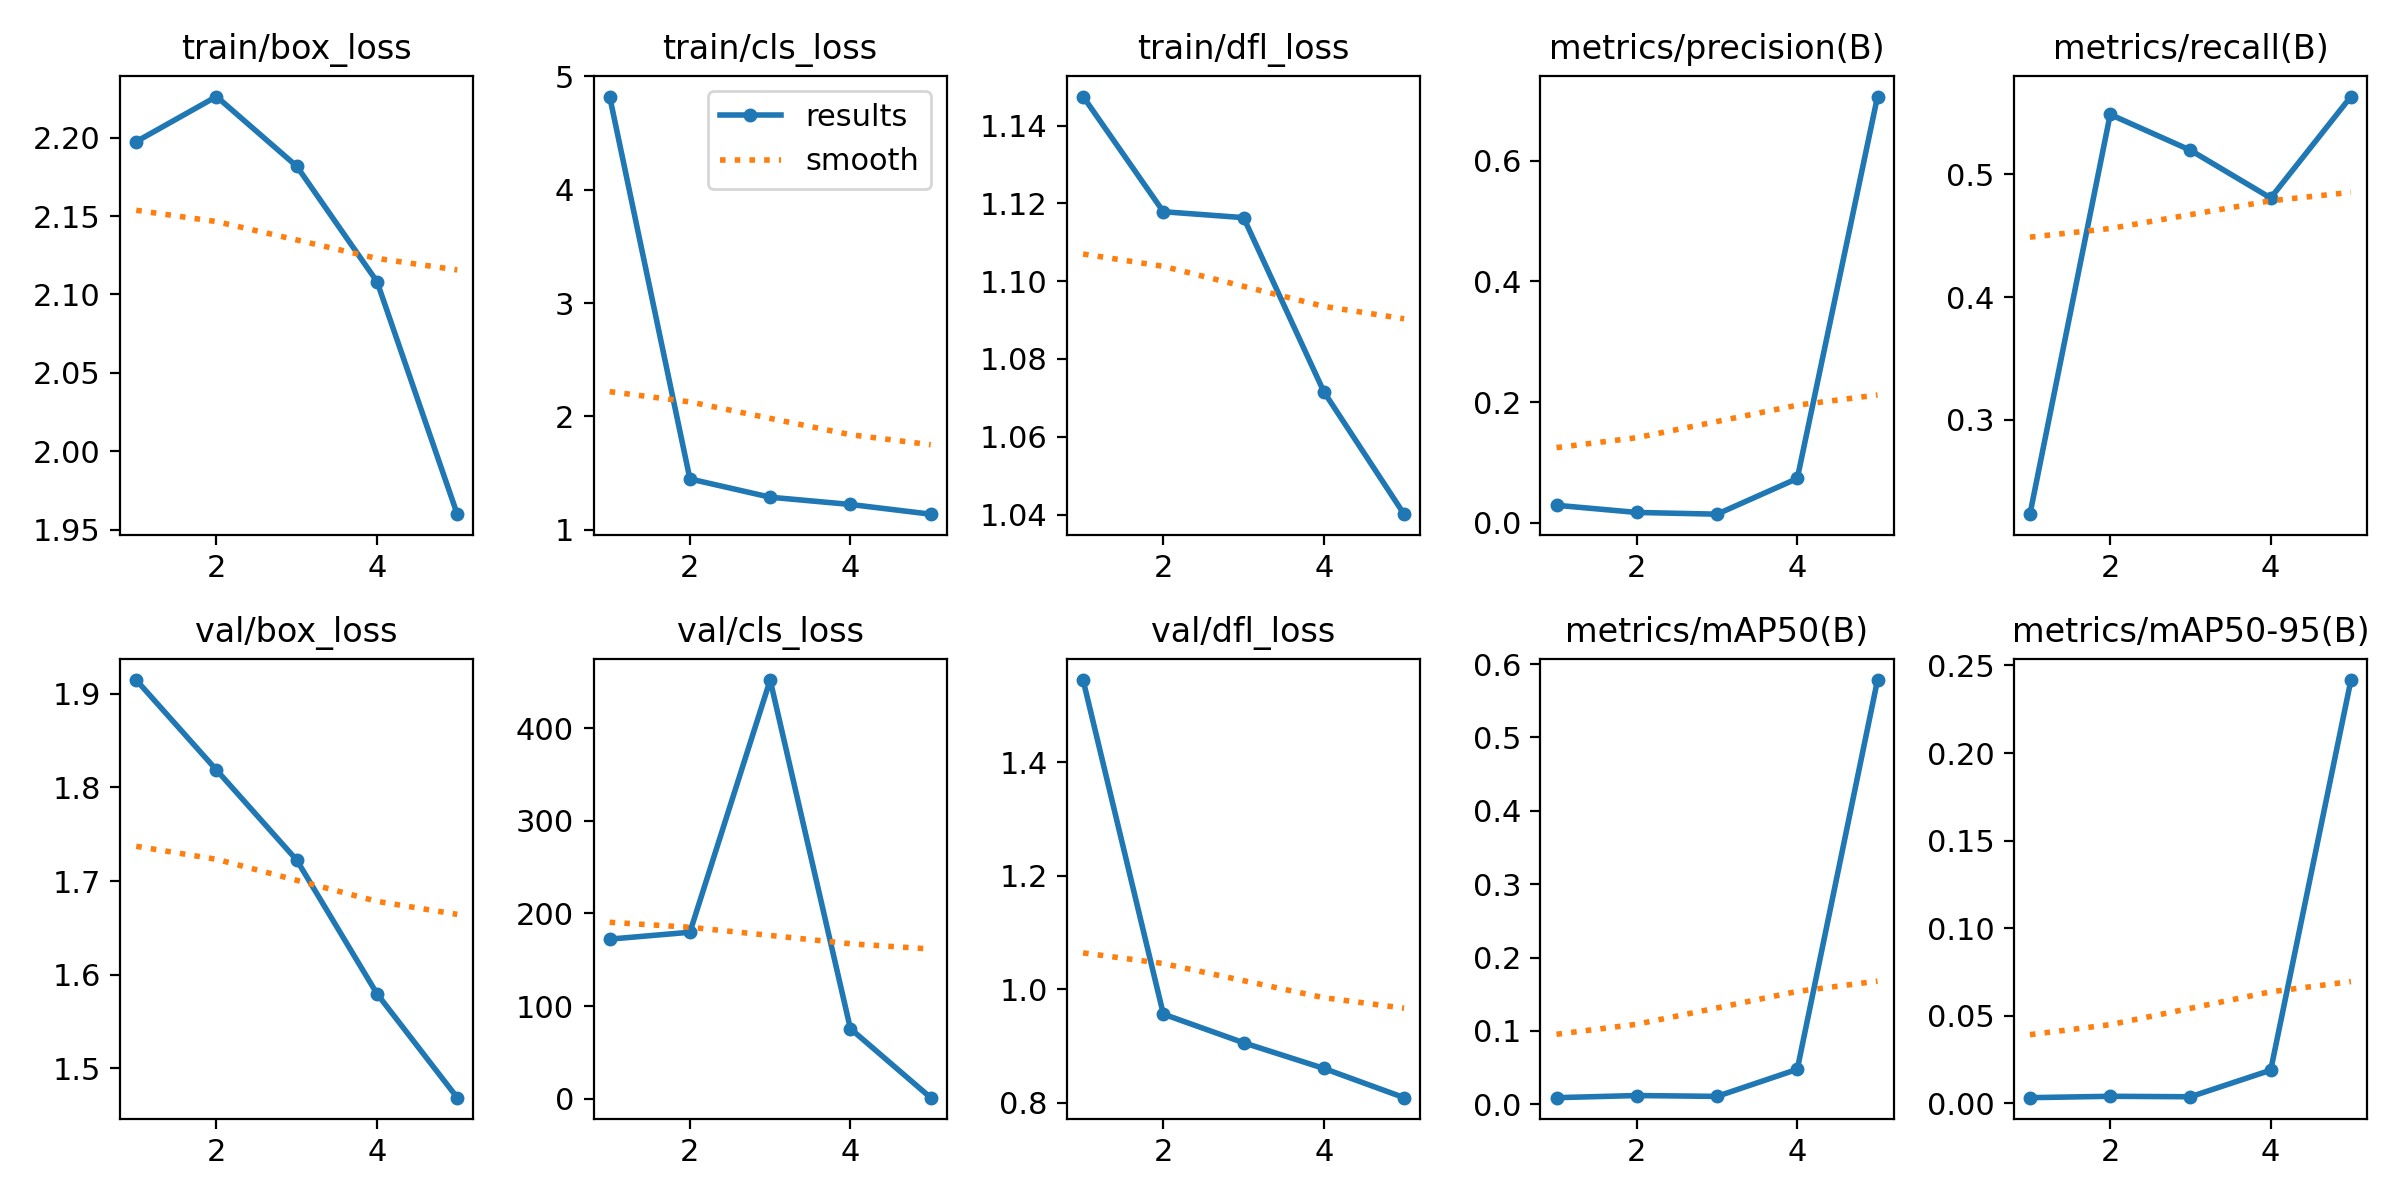

The file beside this chart, header and first rows:
epoch, time, train/box_loss, train/cls_loss, train/dfl_loss, metrics/precision(B), metrics/recall(B), metrics/mAP50(B), metrics/mAP50-95(B), val/box_loss, val/cls_loss, val/dfl_loss, lr/pg0, lr/pg1, lr/pg2
1, 20.07, 2.198, 4.821, 1.147, 0.02924, 0.2233, 0.00908, 0.00332, 1.915, 172.3, 1.545, 0.0006543, 0.0006543, 0.0006543
2, 38.29, 2.226, 1.449, 1.118, 0.01737, 0.5485, 0.012, 0.00411, 1.819, 179.7, 0.9559, 0.001059, 0.001059, 0.001059
3, 56.23, 2.182, 1.288, 1.116, 0.0145, 0.5194, 0.01082, 0.00384, 1.722, 451.9, 0.9055, 0.001201, 0.001201, 0.001201
4, 74.06, 2.108, 1.224, 1.072, 0.07358, 0.4806, 0.04773, 0.01901, 1.58, 75.61, 0.8602, 0.000812, 0.000812, 0.000812
5, 92.11, 1.96, 1.138, 1.04, 0.7061, 0.5631, 0.5782, 0.2417, 1.469, 1.137, 0.8087, 0.000416, 0.000416, 0.000416
